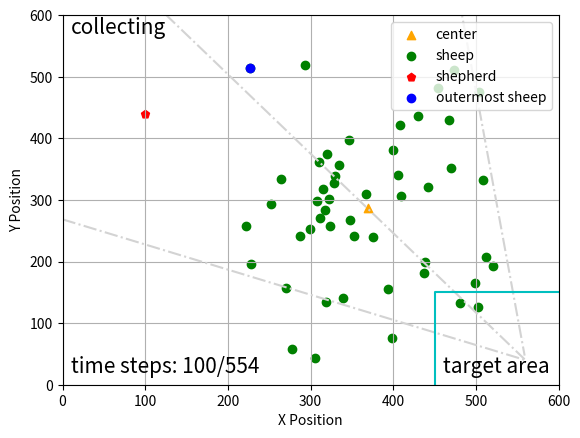

Python code for this plot:
import matplotlib.pyplot as plt
import numpy as np
import math
np.seterr(invalid='ignore')
fig, ax = plt.subplots()
step = 100
idx = 23
sheep = np.array(
    [[334, 244], [264, 266], [278, 542], [409, 293], [310, 239], [406, 260], [442, 279], [329, 261], [512, 392],
     [439, 401], [346, 202], [454, 118], [394, 444], [400, 219], [299, 347], [499, 435], [328, 272], [315, 283],
     [348, 332], [287, 359], [398, 524], [509, 267], [408, 178], [227, 86], [470, 248], [308, 302], [353, 359],
     [252, 306], [306, 557], [521, 408], [339, 460], [293, 81], [317, 317], [228, 404], [468, 170], [322, 298],
     [320, 225], [437, 419], [473, 89], [430, 163], [367, 290], [504, 124], [270, 443], [375, 360], [319, 466],
     [502, 474], [324, 342], [311, 329], [222, 343], [481, 467], ]
)
shepherd = np.array([ 99.34000729, 160.21051619])
shepherd[1] = 600 - shepherd[1]

# 计算中心线的直线方程
sheep[:, 1] = 600-sheep[:, 1]
target = np.array([560, 40])
g_mean = np.array([np.mean(sheep[:, 0]), np.mean(sheep[:, 1])])

plt.scatter(g_mean[0], g_mean[1], marker='^', c='orange', label='center')


k = (g_mean[1] - target[1]) / (g_mean[0] - target[0])
b = g_mean[1] - k*g_mean[0]
x = np.arange(0, 560)
y = k*x + b
plt.plot(x, y, '-.', c='lightgray')

#绕(600, 0)进行旋转
x0 = 560
y0 = 40
#逆时针旋转30度
theta = math.pi/6

#顺时针旋转30度
theta2 = 2*math.pi - theta

kk = (k*math.cos(theta) + math.sin(theta)) / (math.cos(theta) - k*math.sin(theta))
bb = ((k*x0 - y0)*(1-math.cos(theta)) - (x0+k*y0)*math.sin(theta)+b)/(math.cos(theta)-k*math.sin(theta))

k2 = (k*math.cos(theta2) + math.sin(theta2)) / (math.cos(theta2) - k*math.sin(theta2))
b2 = ((k*x0 - y0)*(1-math.cos(theta2)) - (x0+k*y0)*math.sin(theta2)+b)/(math.cos(theta2)-k*math.sin(theta2))

yy = kk*x + bb
y2 = k2*x + b2

plt.plot(x, yy, '-.', c='lightgray')
plt.plot(x, y2, '-.', c='lightgray')

# # 画圆
# fn = 60.0
# xc = np.linspace(0, 600, 3000)
# x1 = np.linspace(g_mean[0], g_mean[1], 3000)
#
# yc1 = g_mean[1] + np.sqrt(fn**2 -(xc - g_mean[0])**2)
# yc2 = g_mean[1] - np.sqrt(fn**2 -(xc - g_mean[0])**2)
#
# plt.plot(xc, yc1, 'y')
# plt.plot(xc, yc2, 'y')


ticks = np.arange(0, 700, 100)
plt.scatter(sheep[:, 0], sheep[:, 1], c='g', label='sheep')
plt.scatter(shepherd[0], shepherd[1], c='r', marker='p', label='shepherd')
plt.scatter(sheep[idx][0], sheep[idx][1], c='b', label='outermost sheep')
line = np.array([[450, 0], [450, 150], [600, 150]])

plt.plot(line[:, 0], line[:, 1], 'c')
plt.text(460, 20, 'target area', fontsize=15)
plt.text(10, 570, 'collecting', fontsize=15)
plt.text(10, 20, 'time steps: {}/554'.format(step), fontsize=15)
plt.xticks(ticks)
plt.yticks(ticks)
plt.xlim(0, 600)
plt.ylim(0, 600)

plt.xlabel("X Position")
plt.ylabel("Y Position")
plt.legend(loc='upper right')
plt.grid()
plt.show()

fig.savefig("E:\\我的坚果云\\latex\\doubleDistSum\\pics\\stepAngle{}x.pdf".format(step), dpi=600, format='pdf')
